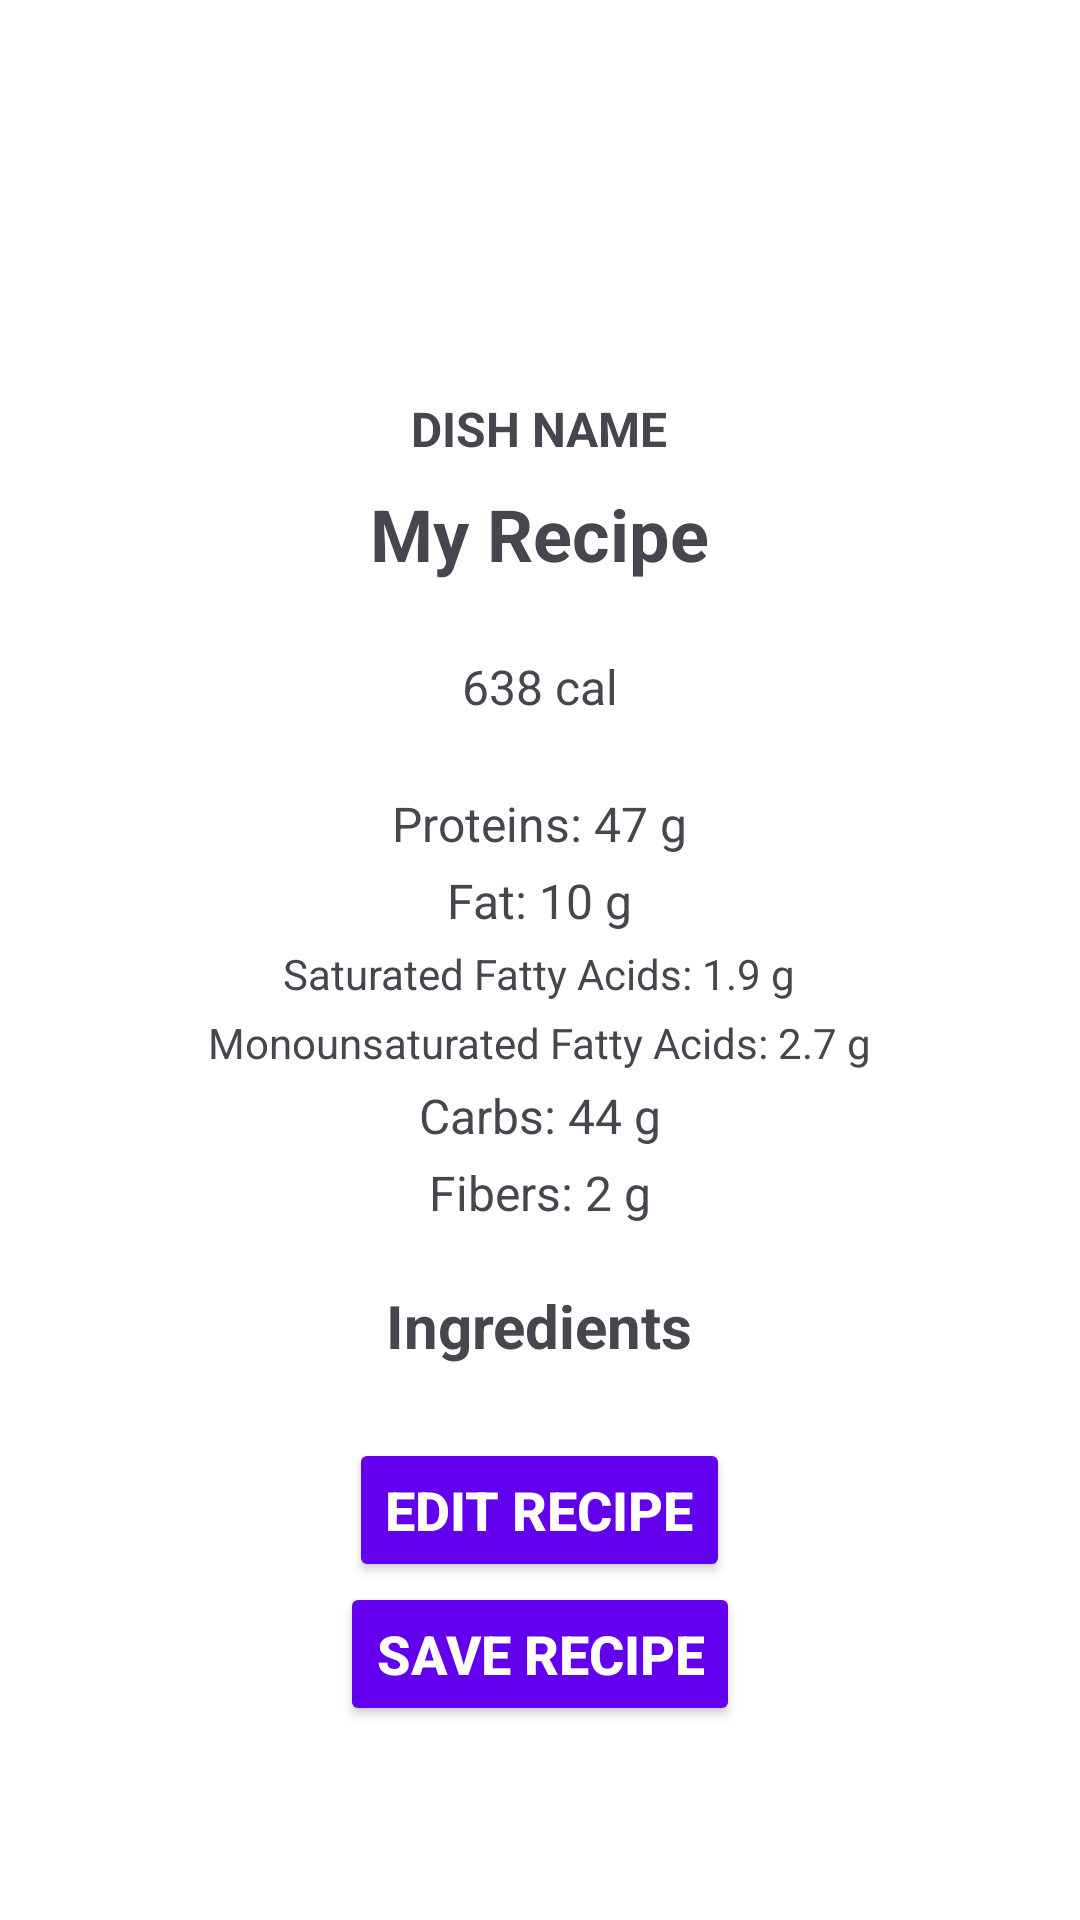

This screen was rendered from an Android layout file. Write that file and the resources it references.
<!-- AndroidManifest.xml: application theme Theme.DishDetective_xml -->
<!-- res/layout/fragment_recipe_result.xml -->
<?xml version="1.0" encoding="utf-8"?>
<ScrollView xmlns:android="http://schemas.android.com/apk/res/android"
    android:layout_width="match_parent"
    android:layout_height="match_parent"
    android:padding="16dp">

    <LinearLayout
        android:layout_width="match_parent"
        android:layout_height="wrap_content"
        android:orientation="vertical"
        android:gravity="center_horizontal">

        
        <ImageView
            android:id="@+id/dishIcon"
            android:layout_width="100dp"
            android:layout_height="100dp"
            android:src="@drawable/ic_launcher_background"
        android:layout_marginBottom="16dp" />

        
        <TextView
            android:id="@+id/editDishNameTextView"
            android:layout_width="wrap_content"
            android:layout_height="wrap_content"
            android:textSize="16sp"
            android:textStyle="bold"
            android:text="DISH NAME"
            android:layout_marginBottom="8dp" />

        
        <TextView
            android:id="@+id/recipeNameTextView"
            android:layout_width="wrap_content"
            android:layout_height="wrap_content"
            android:textSize="24sp"
            android:textStyle="bold"
            android:text="My Recipe"
            android:layout_marginBottom="16dp" />

        
        <TextView
            android:id="@+id/caloriesTextView"
            android:layout_width="wrap_content"
            android:layout_height="wrap_content"
            android:textSize="16sp"
            android:text="638 cal"
        android:padding="8dp"
        android:layout_marginBottom="16dp" />

        
        <LinearLayout
            android:layout_width="match_parent"
            android:layout_height="wrap_content"
            android:orientation="vertical"
            android:layout_marginBottom="16dp"
            android:gravity="center_horizontal">

            <TextView
                android:id="@+id/proteinsTextView"
                android:layout_width="wrap_content"
                android:layout_height="wrap_content"
                android:textSize="16sp"
                android:text="Proteins: 47 g"
                android:layout_marginBottom="4dp" />

            <TextView
                android:id="@+id/fatTextView"
                android:layout_width="wrap_content"
                android:layout_height="wrap_content"
                android:textSize="16sp"
                android:text="Fat: 10 g"
                android:layout_marginBottom="4dp" />

            <TextView
                android:id="@+id/satFatTextView"
                android:layout_width="wrap_content"
                android:layout_height="wrap_content"
                android:textSize="14sp"
                android:text="Saturated Fatty Acids: 1.9 g"
                android:layout_marginBottom="4dp" />

            <TextView
                android:id="@+id/monoFatTextView"
                android:layout_width="wrap_content"
                android:layout_height="wrap_content"
                android:textSize="14sp"
                android:text="Monounsaturated Fatty Acids: 2.7 g"
                android:layout_marginBottom="4dp" />

            <TextView
                android:id="@+id/carbsTextView"
                android:layout_width="wrap_content"
                android:layout_height="wrap_content"
                android:textSize="16sp"
                android:text="Carbs: 44 g"
                android:layout_marginBottom="4dp" />

            <TextView
                android:id="@+id/fibersTextView"
                android:layout_width="wrap_content"
                android:layout_height="wrap_content"
                android:textSize="16sp"
                android:text="Fibers: 2 g"
                android:layout_marginBottom="4dp" />
        </LinearLayout>

        
        <TextView
            android:id="@+id/ingredientsHeaderTextView"
            android:layout_width="wrap_content"
            android:layout_height="wrap_content"
            android:textSize="20sp"
            android:textStyle="bold"
            android:text="Ingredients"
            android:layout_marginBottom="8dp" />

        <LinearLayout
            android:id="@+id/IngredientContainer"
            android:layout_width="match_parent"
            android:layout_height="wrap_content"
            android:orientation="vertical"
            android:layout_marginBottom="16dp">
        </LinearLayout>

        
        <Button
            android:id="@+id/editRecipeButton"
            android:layout_width="wrap_content"
            android:layout_height="wrap_content"
            android:text="Edit Recipe"
            android:textSize="18sp"
            android:textStyle="bold"
            android:backgroundTint="@color/purple_500"
            android:textColor="@android:color/white" />

        <Button
            android:id="@+id/saveRecipeButton"
            android:layout_width="wrap_content"
            android:layout_height="wrap_content"
            android:text="Save Recipe"
            android:textSize="18sp"
            android:textStyle="bold"
            android:backgroundTint="@color/purple_500"
            android:textColor="@android:color/white" />

    </LinearLayout>
</ScrollView>
<!-- resources referenced by this layout -->
<resources>
  <color name="purple_500">#6200EE</color>
  <style name="Theme.DishDetective_xml" parent="Base.Theme.DishDetective_xml" />
  <style name="Base.Theme.DishDetective_xml" parent="Theme.Material3.Light.NoActionBar">
          
          
          <item name="android:colorBackground">@android:color/white</item>
          <item name="colorSurface">@android:color/white</item>
      </style>
</resources>
